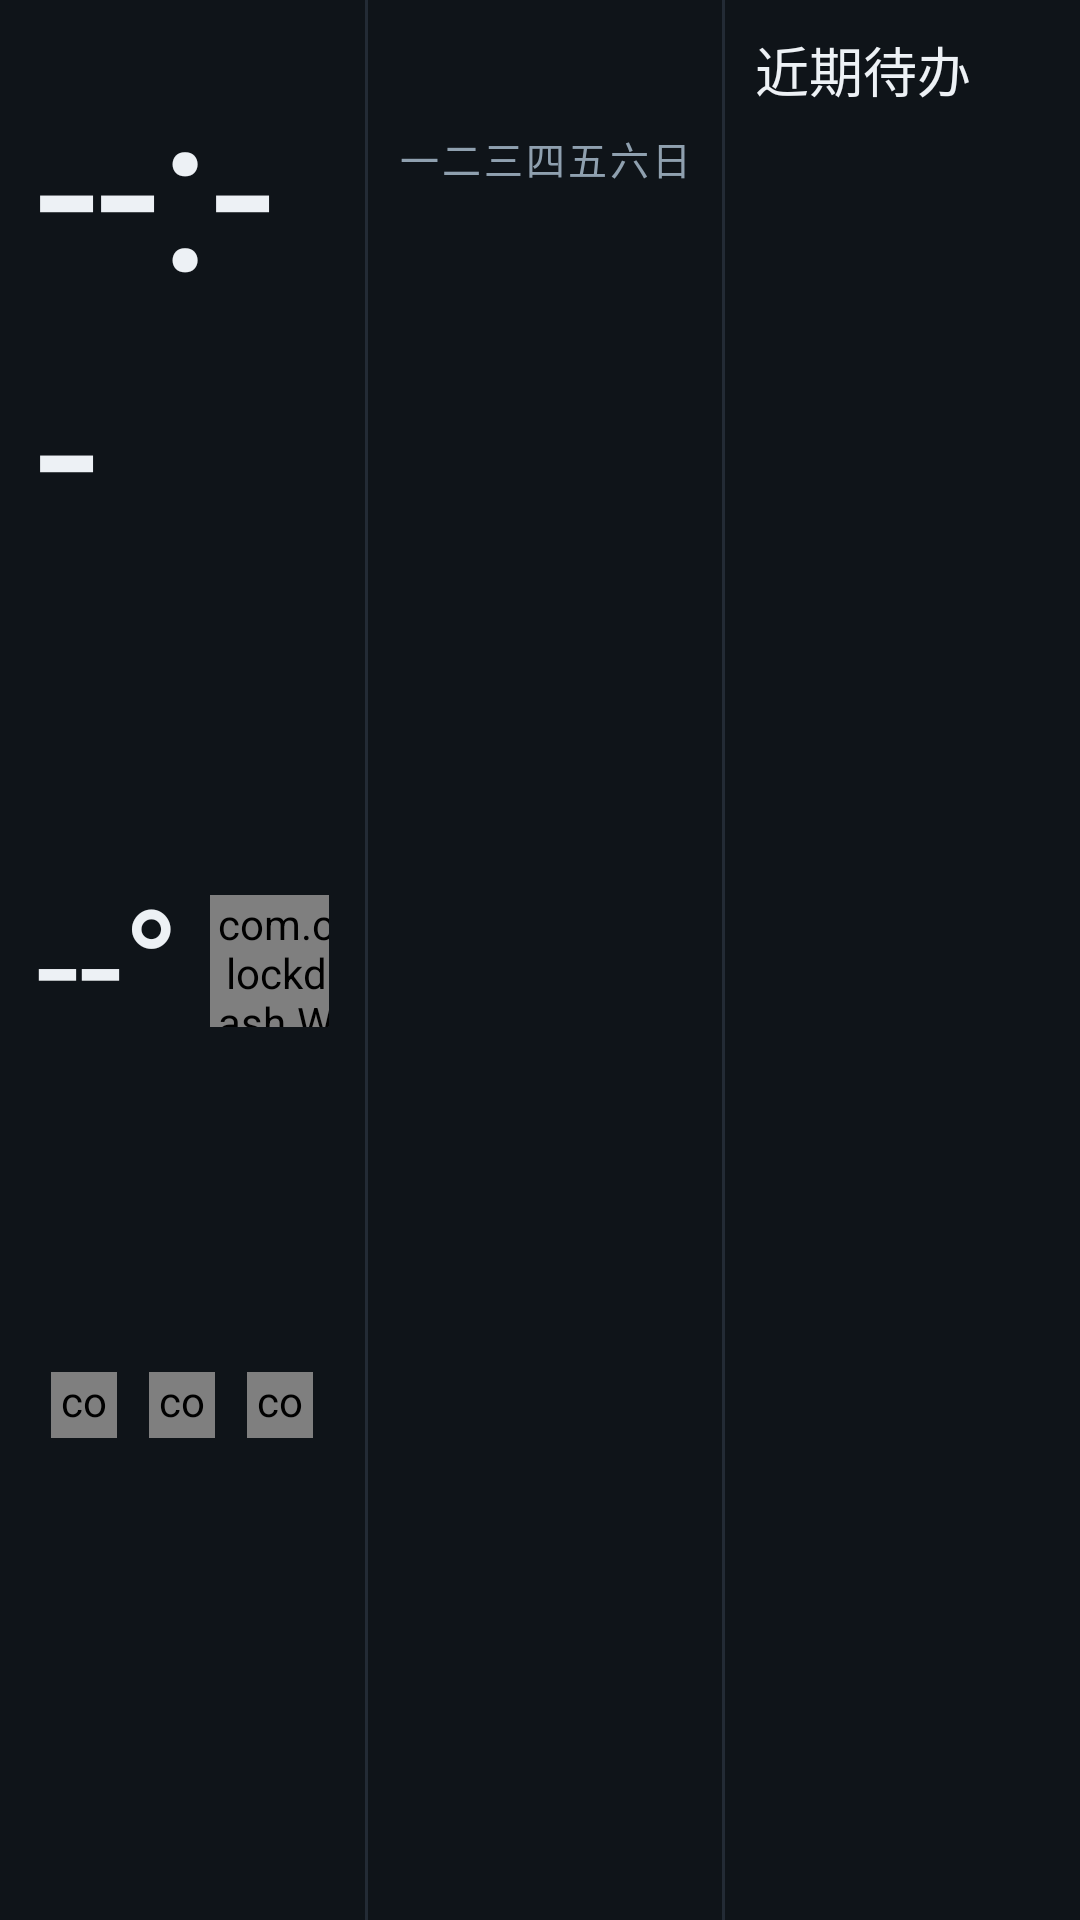

Reconstruct the res/layout file that produces this screen, plus the resources it refers to.
<!-- AndroidManifest.xml: application theme DashboardTheme -->
<!-- res/layout/activity_dashboard.xml -->
<?xml version="1.0" encoding="utf-8"?>
<LinearLayout xmlns:android="http://schemas.android.com/apk/res/android"
    android:id="@+id/root"
    android:layout_width="match_parent"
    android:layout_height="match_parent"
    android:orientation="horizontal"
    android:background="@color/bg">

    
    <LinearLayout
        android:id="@+id/colLeft"
        android:layout_width="0dp"
        android:layout_height="match_parent"
        android:layout_weight="34"
        android:orientation="vertical"
        android:padding="12dp">

        <TextView
            android:id="@+id/tvClock"
            android:layout_width="wrap_content"
            android:layout_height="wrap_content"
            android:textSize="74sp"
            android:textColor="@color/fg"
            android:text="--:--" />

        <TextView
            android:id="@+id/tvDate"
            android:layout_width="wrap_content"
            android:layout_height="wrap_content"
            android:layout_marginTop="2dp"
            android:textSize="18sp"
            android:textColor="@color/muted" />

        <LinearLayout
            android:id="@+id/boxWx"
            android:layout_width="match_parent"
            android:layout_height="wrap_content"
            android:layout_marginTop="14dp"
            android:orientation="horizontal"
            android:gravity="center_vertical">

            <TextView
                android:id="@+id/tvTemp"
                android:layout_width="wrap_content"
                android:layout_height="wrap_content"
                android:textSize="52sp"
                android:textColor="@color/fg"
                android:text="--°" />

            <com.clockdash.WeatherIconView
                android:id="@+id/icNow"
                android:layout_width="44dp"
                android:layout_height="44dp"
                android:layout_marginLeft="10dp" />

            <LinearLayout
                android:layout_width="wrap_content"
                android:layout_height="wrap_content"
                android:layout_marginLeft="10dp"
                android:orientation="vertical">

                <TextView
                    android:id="@+id/tvCond"
                    android:layout_width="wrap_content"
                    android:layout_height="wrap_content"
                    android:textSize="17sp"
                    android:textColor="@color/muted"
                    android:text="等待天气数据" />

                <TextView
                    android:id="@+id/tvCity"
                    android:layout_width="wrap_content"
                    android:layout_height="wrap_content"
                    android:textSize="13sp"
                    android:textColor="@color/dim" />
            </LinearLayout>
        </LinearLayout>

        <TextView
            android:id="@+id/tvMeta"
            android:layout_width="wrap_content"
            android:layout_height="wrap_content"
            android:layout_marginTop="4dp"
            android:textSize="15sp"
            android:textColor="@color/muted" />

        
        <LinearLayout
            android:id="@+id/rowFc"
            android:layout_width="match_parent"
            android:layout_height="wrap_content"
            android:layout_marginTop="12dp"
            android:orientation="vertical">

            <LinearLayout
                android:layout_width="match_parent"
                android:layout_height="wrap_content"
                android:orientation="horizontal">

                <LinearLayout style="@style/FcCell">
                    <TextView android:id="@+id/tvFcDay0" style="@style/FcDay" />
                    <com.clockdash.WeatherIconView
                        android:id="@+id/icFc0"
                        android:layout_width="22dp"
                        android:layout_height="22dp" />
                    <TextView android:id="@+id/tvFcTxt0" style="@style/FcTxt" />
                </LinearLayout>
                <LinearLayout style="@style/FcCell">
                    <TextView android:id="@+id/tvFcDay1" style="@style/FcDay" />
                    <com.clockdash.WeatherIconView
                        android:id="@+id/icFc1"
                        android:layout_width="22dp"
                        android:layout_height="22dp" />
                    <TextView android:id="@+id/tvFcTxt1" style="@style/FcTxt" />
                </LinearLayout>
                <LinearLayout style="@style/FcCell">
                    <TextView android:id="@+id/tvFcDay2" style="@style/FcDay" />
                    <com.clockdash.WeatherIconView
                        android:id="@+id/icFc2"
                        android:layout_width="22dp"
                        android:layout_height="22dp" />
                    <TextView android:id="@+id/tvFcTxt2" style="@style/FcTxt" />
                </LinearLayout>
            </LinearLayout>

            <LinearLayout
                android:id="@+id/rowFc2"
                android:layout_width="match_parent"
                android:layout_height="wrap_content"
                android:layout_marginTop="4dp"
                android:orientation="horizontal"
                android:visibility="gone">

                <LinearLayout style="@style/FcCell">
                    <TextView android:id="@+id/tvFcDay3" style="@style/FcDay" />
                    <com.clockdash.WeatherIconView
                        android:id="@+id/icFc3"
                        android:layout_width="22dp"
                        android:layout_height="22dp" />
                    <TextView android:id="@+id/tvFcTxt3" style="@style/FcTxt" />
                </LinearLayout>
                <LinearLayout style="@style/FcCell">
                    <TextView android:id="@+id/tvFcDay4" style="@style/FcDay" />
                    <com.clockdash.WeatherIconView
                        android:id="@+id/icFc4"
                        android:layout_width="22dp"
                        android:layout_height="22dp" />
                    <TextView android:id="@+id/tvFcTxt4" style="@style/FcTxt" />
                </LinearLayout>
                <LinearLayout style="@style/FcCell">
                    <TextView android:id="@+id/tvFcDay5" style="@style/FcDay" />
                    <com.clockdash.WeatherIconView
                        android:id="@+id/icFc5"
                        android:layout_width="22dp"
                        android:layout_height="22dp" />
                    <TextView android:id="@+id/tvFcTxt5" style="@style/FcTxt" />
                </LinearLayout>
            </LinearLayout>
        </LinearLayout>

        <View
            android:layout_width="match_parent"
            android:layout_height="0dp"
            android:layout_weight="1" />
    </LinearLayout>

    <View
        android:layout_width="1dp"
        android:layout_height="match_parent"
        android:background="@color/line" />

    
    <LinearLayout
        android:id="@+id/colMid"
        android:layout_width="0dp"
        android:layout_height="match_parent"
        android:layout_weight="33"
        android:orientation="vertical"
        android:padding="10dp">

        <LinearLayout
            android:layout_width="match_parent"
            android:layout_height="wrap_content"
            android:orientation="horizontal"
            android:gravity="bottom">

            <TextView
                android:id="@+id/tvCalTitle"
                android:layout_width="wrap_content"
                android:layout_height="wrap_content"
                android:textSize="20sp"
                android:textColor="@color/fg" />

            <TextView
                android:id="@+id/tvCalYear"
                android:layout_width="wrap_content"
                android:layout_height="wrap_content"
                android:layout_marginLeft="8dp"
                android:textSize="12sp"
                android:textColor="@color/muted" />
        </LinearLayout>

        <LinearLayout
            android:id="@+id/rowWd"
            android:layout_width="match_parent"
            android:layout_height="wrap_content"
            android:layout_marginTop="6dp"
            android:orientation="horizontal">

            <TextView android:id="@+id/wd0" style="@style/WdCell" android:text="一" />
            <TextView android:id="@+id/wd1" style="@style/WdCell" android:text="二" />
            <TextView android:id="@+id/wd2" style="@style/WdCell" android:text="三" />
            <TextView android:id="@+id/wd3" style="@style/WdCell" android:text="四" />
            <TextView android:id="@+id/wd4" style="@style/WdCell" android:text="五" />
            <TextView android:id="@+id/wd5" style="@style/WdCell" android:text="六" />
            <TextView android:id="@+id/wd6" style="@style/WdCell" android:text="日" />
        </LinearLayout>

        <LinearLayout
            android:id="@+id/calGrid"
            android:layout_width="match_parent"
            android:layout_height="0dp"
            android:layout_weight="1"
            android:layout_marginTop="4dp"
            android:orientation="vertical" />
    </LinearLayout>

    <View
        android:layout_width="1dp"
        android:layout_height="match_parent"
        android:background="@color/line" />

    
    <LinearLayout
        android:id="@+id/colRight"
        android:layout_width="0dp"
        android:layout_height="match_parent"
        android:layout_weight="33"
        android:orientation="vertical"
        android:padding="10dp">

        <LinearLayout
            android:layout_width="match_parent"
            android:layout_height="wrap_content"
            android:orientation="horizontal">

            <TextView
                android:layout_width="wrap_content"
                android:layout_height="wrap_content"
                android:textSize="18sp"
                android:textColor="@color/fg"
                android:text="@string/todo_title" />

            <TextView
                android:id="@+id/tvSyncNote"
                android:layout_width="0dp"
                android:layout_height="wrap_content"
                android:layout_weight="1"
                android:layout_marginLeft="8dp"
                android:gravity="right"
                android:textSize="11sp"
                android:textColor="@color/dim" />
        </LinearLayout>

        <ListView
            android:id="@+id/listTodos"
            android:layout_width="match_parent"
            android:layout_height="0dp"
            android:layout_weight="1"
            android:layout_marginTop="4dp"
            android:divider="@null"
            android:dividerHeight="0dp"
            android:paddingTop="2dp"
            android:listSelector="@android:color/transparent" />

        <TextView
            android:id="@+id/tvStatus"
            android:layout_width="match_parent"
            android:layout_height="wrap_content"
            android:layout_marginTop="6dp"
            android:textSize="11sp"
            android:textColor="@color/dim" />
    </LinearLayout>
</LinearLayout>
<!-- resources referenced by this layout -->
<resources>
  <color name="bg">#0f1419</color>
  <color name="dim">#5c6a76</color>
  <color name="fg">#edf1f5</color>
  <color name="line">#232b35</color>
  <color name="muted">#8fa0af</color>
  <string name="todo_title">近期待办</string>
  <style name="FcCell">
          <item name="android:layout_width">0dp</item>
          <item name="android:layout_height">wrap_content</item>
          <item name="android:layout_weight">1</item>
          <item name="android:orientation">vertical</item>
          <item name="android:gravity">center</item>
      </style>
  <style name="FcDay">
          <item name="android:layout_width">wrap_content</item>
          <item name="android:layout_height">wrap_content</item>
          <item name="android:textSize">13sp</item>
          <item name="android:textColor">@color/muted</item>
      </style>
  <style name="FcTxt">
          <item name="android:layout_width">wrap_content</item>
          <item name="android:layout_height">wrap_content</item>
          <item name="android:textSize">14sp</item>
          <item name="android:textColor">@color/fg</item>
          <item name="android:layout_marginTop">2dp</item>
          <item name="android:gravity">center</item>
          <item name="android:lineSpacingExtra">-2dp</item>
      </style>
  <style name="WdCell">
          <item name="android:layout_width">0dp</item>
          <item name="android:layout_height">wrap_content</item>
          <item name="android:layout_weight">1</item>
          <item name="android:gravity">center</item>
          <item name="android:textSize">13sp</item>
          <item name="android:textColor">@color/muted</item>
      </style>
  <style name="DashboardTheme" parent="@android:style/Theme.Black.NoTitleBar.Fullscreen">
          <item name="android:windowBackground">@color/bg</item>
      </style>
</resources>
